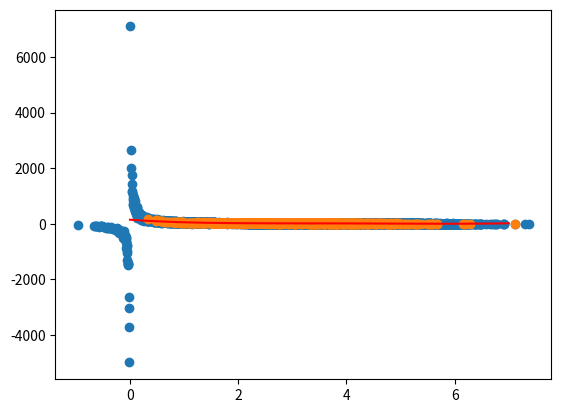

Reproduce this figure in Python. (Note: this script raises an exception after producing the figure.)
import numpy as np
import matplotlib.pyplot as plot

att = []
label = []

np.random.seed(2)
for i in range(50):
    att.append(list(np.random.normal(3.0, 1.0, 1000)))
    label.append(list(np.random.normal(50, 10, 1000) / att[i]))

print(att)
print(label)
plot.scatter(att, label)
plot.show()

attArr = np.array(att)[0,:]
labelArr = np.array(label)[0,:]

polyRegress = np.poly1d(np.polyfit(attArr, labelArr, 4))

attP = np.linspace(0, 7, 100)
plot.scatter(attArr, labelArr)
plot.plot(attP, polyRegress(attP), c="r")
plot.show()

r2 = r2_score(labelArr, polyRegress(attArr))
print(r2)





